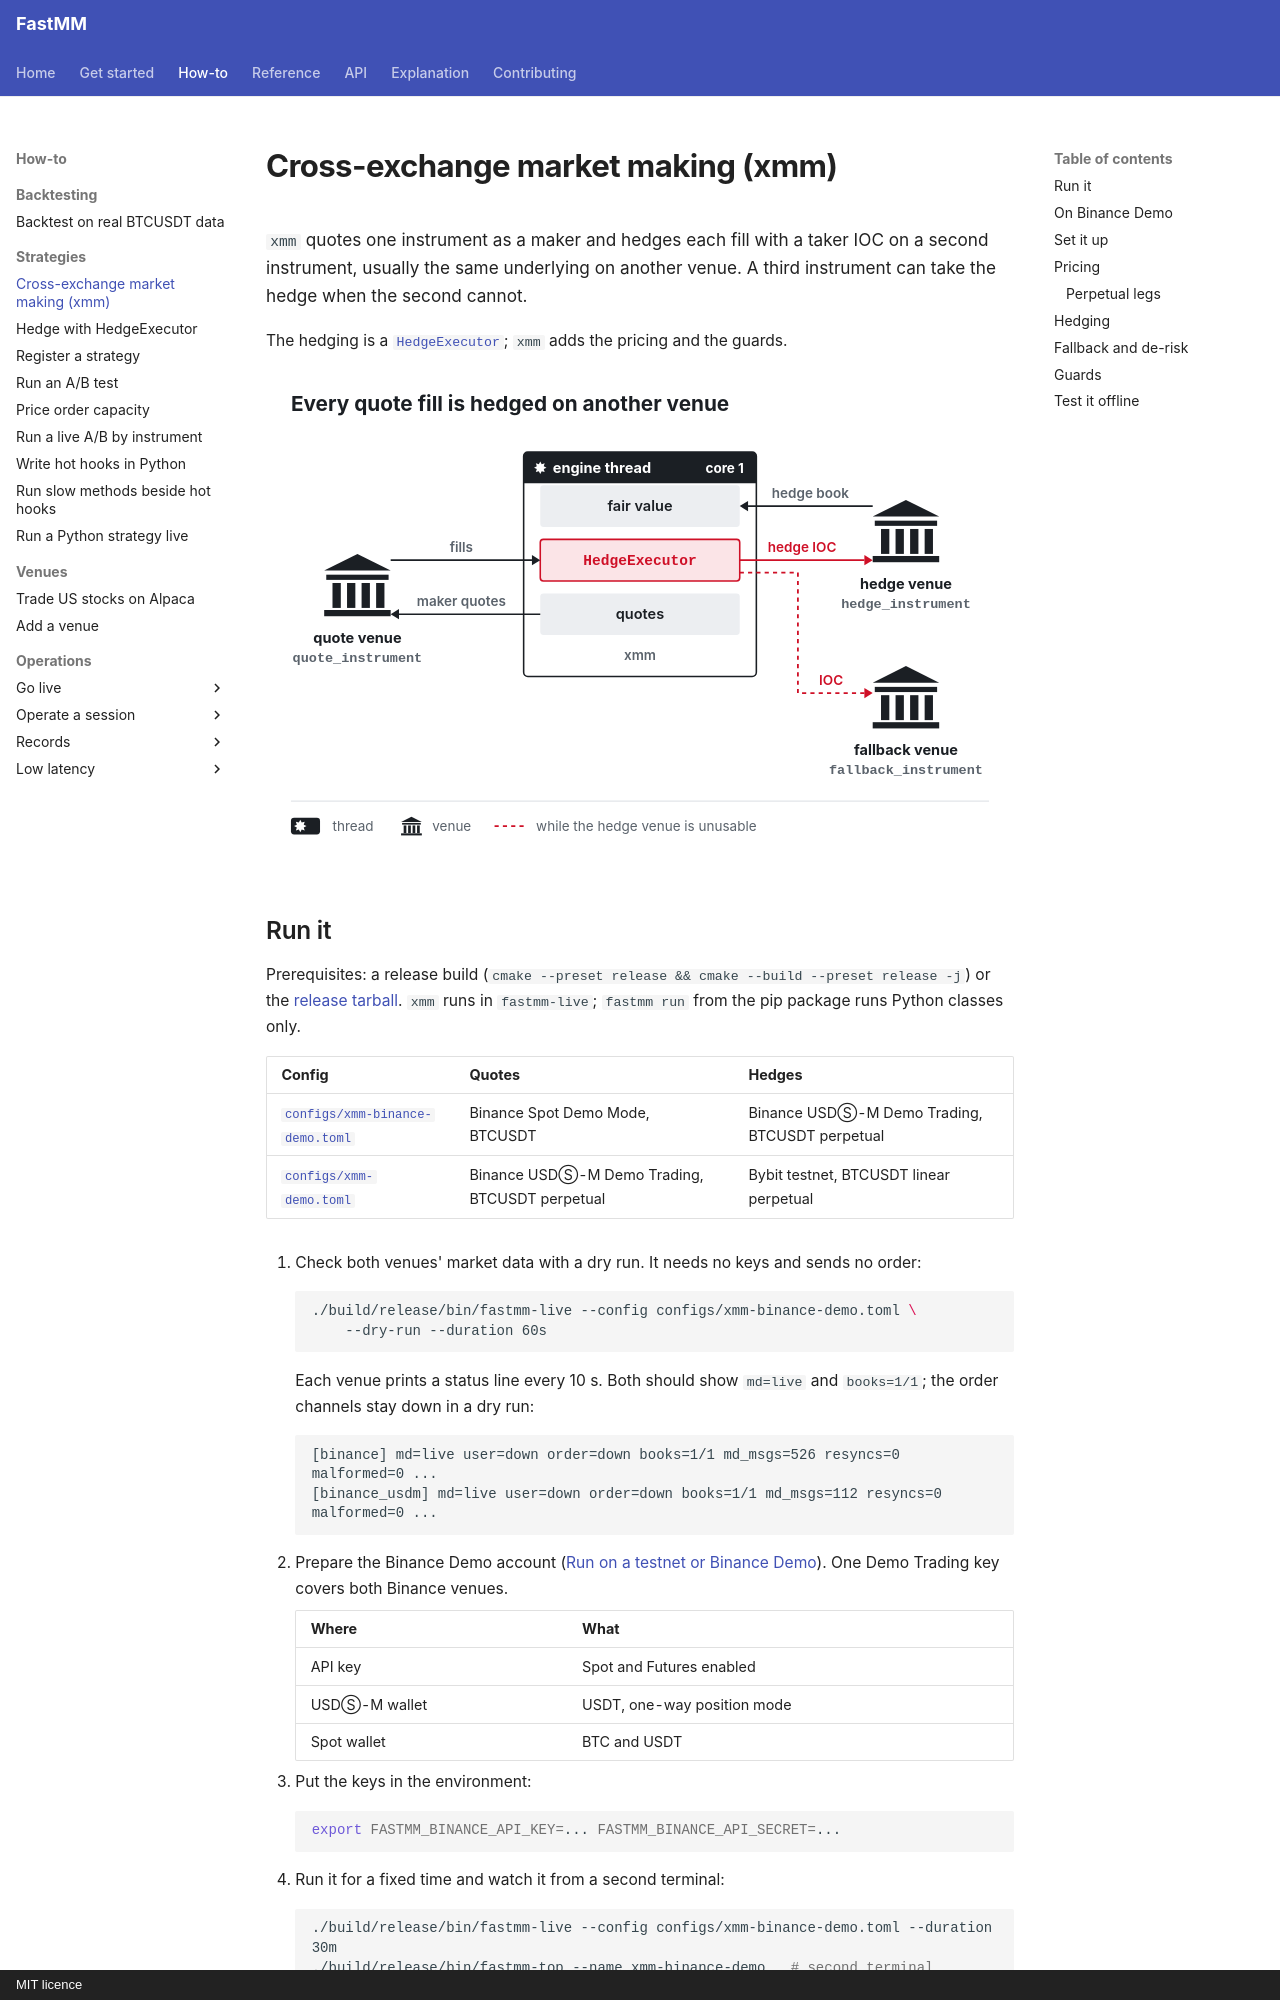

repository: ziyangliu-666/FastMM · page: how-to/strategies/xmm/index.html · generator: mkdocs · copyright: MIT licence

# Cross-exchange market making (xmm)

`xmm` quotes one instrument as a maker and hedges each fill with a taker IOC on a second instrument, usually the same underlying on another venue. A third instrument can take the hedge when the second cannot.

The hedging is a [`HedgeExecutor`](hedge-executor.md); `xmm` adds the pricing and the guards.

![xmm quotes on the quote venue, prices from the hedge venue's book and hedges each fill with an IOC on the hedge venue, or on the fallback venue while the hedge venue is unusable](../../assets/diagrams/xmm.svg#only-light){ .fastmm-diagram }
![xmm quotes on the quote venue, prices from the hedge venue's book and hedges each fill with an IOC on the hedge venue, or on the fallback venue while the hedge venue is unusable](../../assets/diagrams/xmm-dark.svg#only-dark){ .fastmm-diagram }

## Run it

Prerequisites: a release build (`cmake --preset release && cmake --build --preset release -j`) or the [release tarball](../operations/deploy.md). `xmm` runs in `fastmm-live`; `fastmm run` from the pip package runs Python classes only.

| Config | Quotes | Hedges |
|---|---|---|
| [`configs/xmm-binance-demo.toml`](../../../configs/xmm-binance-demo.toml) | Binance Spot Demo Mode, BTCUSDT | Binance USDⓈ-M Demo Trading, BTCUSDT perpetual |
| [`configs/xmm-demo.toml`](../../../configs/xmm-demo.toml) | Binance USDⓈ-M Demo Trading, BTCUSDT perpetual | Bybit testnet, BTCUSDT linear perpetual |

1. Check both venues' market data with a dry run. It needs no keys and sends no order:

    ```bash
    ./build/release/bin/fastmm-live --config configs/xmm-binance-demo.toml \
        --dry-run --duration 60s
    ```

    Each venue prints a status line every 10 s. Both should show `md=live` and `books=1/1`; the order channels stay down in a dry run:

    ```text
    [binance] md=live user=down order=down books=1/1 md_msgs=526 resyncs=0 malformed=0 ...
    [binance_usdm] md=live user=down order=down books=1/1 md_msgs=112 resyncs=0 malformed=0 ...
    ```

2. Prepare the Binance Demo account ([Run on a testnet or Binance Demo](../operations/run-on-testnet.md)). One Demo Trading key covers both Binance venues.

    | Where | What |
    |---|---|
    | API key | Spot and Futures enabled |
    | USDⓈ-M wallet | USDT, one-way position mode |
    | Spot wallet | BTC and USDT |

3. Put the keys in the environment:

    ```bash
    export FASTMM_BINANCE_API_KEY=... FASTMM_BINANCE_API_SECRET=...
    ```

4. Run it for a fixed time and watch it from a second terminal:

    ```bash
    ./build/release/bin/fastmm-live --config configs/xmm-binance-demo.toml --duration 30m
    ./build/release/bin/fastmm-top --name xmm-binance-demo   # second terminal
    ```

5. Read the quote fills and the hedges from the store ([Query what you traded](../operations/query-trading-records.md)):

    ```bash
    ./build/release/bin/fastmm-pnl fills --engine xmm-binance-demo
    ```

To share the account with other strategies, run it behind [`fastmm-gateway`](../operations/run-behind-a-gateway.md). Start the gateway with both venues, then run `fastmm-live --config configs/xmm-binance-demo.toml --gateway runs/<gateway name>.gw`.
